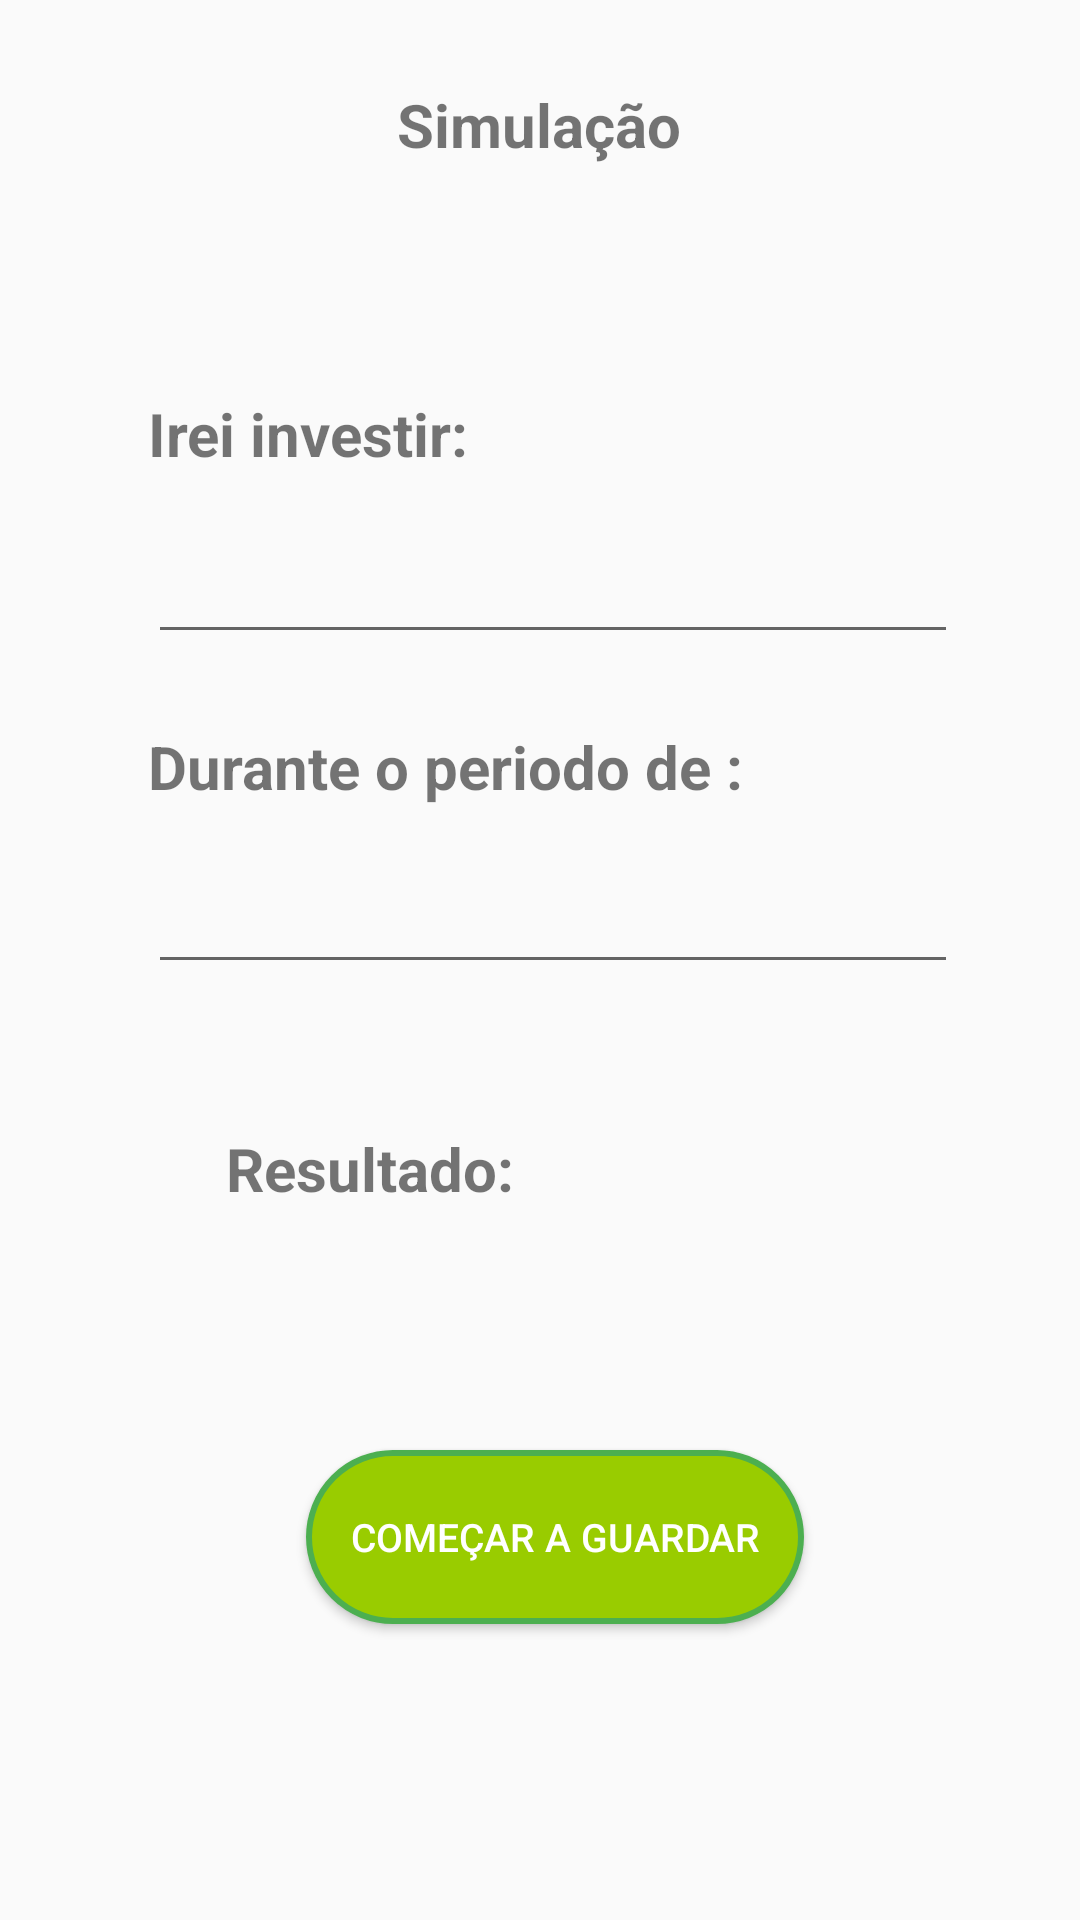

Here is an Android app screen rendered from its layout file. Give the layout XML and the strings, colors and styles it references.
<!-- AndroidManifest.xml: application theme MyTheme -->
<!-- res/layout/activity_simulador.xml -->
<?xml version="1.0" encoding="utf-8"?>
<androidx.constraintlayout.widget.ConstraintLayout
    xmlns:android="http://schemas.android.com/apk/res/android"
    xmlns:app="http://schemas.android.com/apk/res-auto"
    xmlns:tools="http://schemas.android.com/tools"
    android:layout_width="match_parent"
    android:layout_height="match_parent">


    <TextView
        android:id="@+id/txtview_title"
        android:layout_width="150dp"
        android:layout_height="27dp"
        android:layout_marginTop="28dp"
        android:gravity="center"
        android:text="Simulação"
        android:textStyle="bold"
        android:textSize="20dp"
        app:layout_constraintEnd_toEndOf="parent"
        app:layout_constraintHorizontal_bias="0.498"
        app:layout_constraintStart_toStartOf="parent"
        app:layout_constraintTop_toTopOf="parent" />

    <TextView
        android:id="@+id/textview_title_comecarinvetir"
        android:layout_width="120dp"
        android:layout_height="26dp"
        android:layout_marginTop="76dp"
        android:text="Irei investir:"
        android:textSize="20dp"
        android:textStyle="bold"
        app:layout_constraintEnd_toEndOf="parent"
        app:layout_constraintHorizontal_bias="0.206"
        app:layout_constraintStart_toStartOf="parent"
        app:layout_constraintTop_toBottomOf="@+id/txtview_title" />

    <EditText
        android:id="@+id/editNumber1"
        android:layout_width="270dp"
        android:layout_height="53dp"
        android:layout_marginTop="8dp"
        android:ems="10"
        android:inputType="number"
        app:layout_constraintEnd_toEndOf="parent"
        app:layout_constraintHorizontal_bias="0.0"
        app:layout_constraintStart_toStartOf="@+id/textview_title_comecarinvetir"
        app:layout_constraintTop_toBottomOf="@+id/textview_title_comecarinvetir" />

    <TextView
        android:id="@+id/textview_title_duracaoinvestimento"
        android:layout_width="0dp"
        android:layout_height="26dp"
        android:layout_marginTop="24dp"
        android:text="Durante o periodo de :"
        android:textSize="20dp"
        android:textStyle="bold"
        app:layout_constraintEnd_toEndOf="@+id/editNumber1"
        app:layout_constraintHorizontal_bias="0.0"
        app:layout_constraintStart_toStartOf="@+id/editNumber1"
        app:layout_constraintTop_toBottomOf="@+id/editNumber1" />

    <EditText
        android:id="@+id/editNumber2"
        android:layout_width="0dp"
        android:layout_height="52dp"
        android:layout_marginTop="8dp"
        android:ems="10"
        android:inputType="number"
        app:layout_constraintEnd_toEndOf="@+id/textview_title_duracaoinvestimento"
        app:layout_constraintHorizontal_bias="0.0"
        app:layout_constraintStart_toStartOf="@+id/textview_title_duracaoinvestimento"
        app:layout_constraintTop_toBottomOf="@+id/textview_title_duracaoinvestimento" />


    <TextView
        android:id="@+id/textView_resultado"
        android:layout_width="185dp"
        android:layout_height="50dp"
        android:layout_marginTop="48dp"
        android:text="Resultado:"
        android:textSize="20dp"
        android:textStyle="bold"
        app:layout_constraintEnd_toEndOf="@+id/editNumber2"
        app:layout_constraintHorizontal_bias="0.305"
        app:layout_constraintStart_toStartOf="@+id/editNumber2"
        app:layout_constraintTop_toBottomOf="@+id/editNumber2" />

    <Button
        android:id="@+id/btn_simular"
        android:layout_width="166dp"
        android:layout_height="58dp"
        android:background="@drawable/border_shape"
        android:text="Começar a guardar"
        android:textColor="@android:color/background_light"
        android:textSize="13dp"
        app:layout_constraintBottom_toBottomOf="parent"
        app:layout_constraintEnd_toEndOf="parent"
        app:layout_constraintHorizontal_bias="0.226"
        app:layout_constraintStart_toStartOf="@+id/textView_resultado"
        app:layout_constraintTop_toBottomOf="@+id/textView_resultado"
        app:layout_constraintVertical_bias="0.367" />

</androidx.constraintlayout.widget.ConstraintLayout>
<!-- resources referenced by this layout -->
<resources>
  <!-- drawable border_shape (drawable) -->
  <?xml version="1.0" encoding="utf-8"?>
  <shape xmlns:android="http://schemas.android.com/apk/res/android"
      android:shape="rectangle" >
      <corners android:radius="30dp">
  
      </corners>
      <stroke
          android:width="2dp"
          android:color="#4CAF50" />
  
      <solid android:color="@android:color/holo_green_light"/>
  
  </shape>
  <style name="MyTheme" parent="Theme.AppCompat.Light.NoActionBar">
          <item name="android:windowNoTitle">true</item>
          <item name="android:windowFullscreen">true</item>
          
      </style>
</resources>
